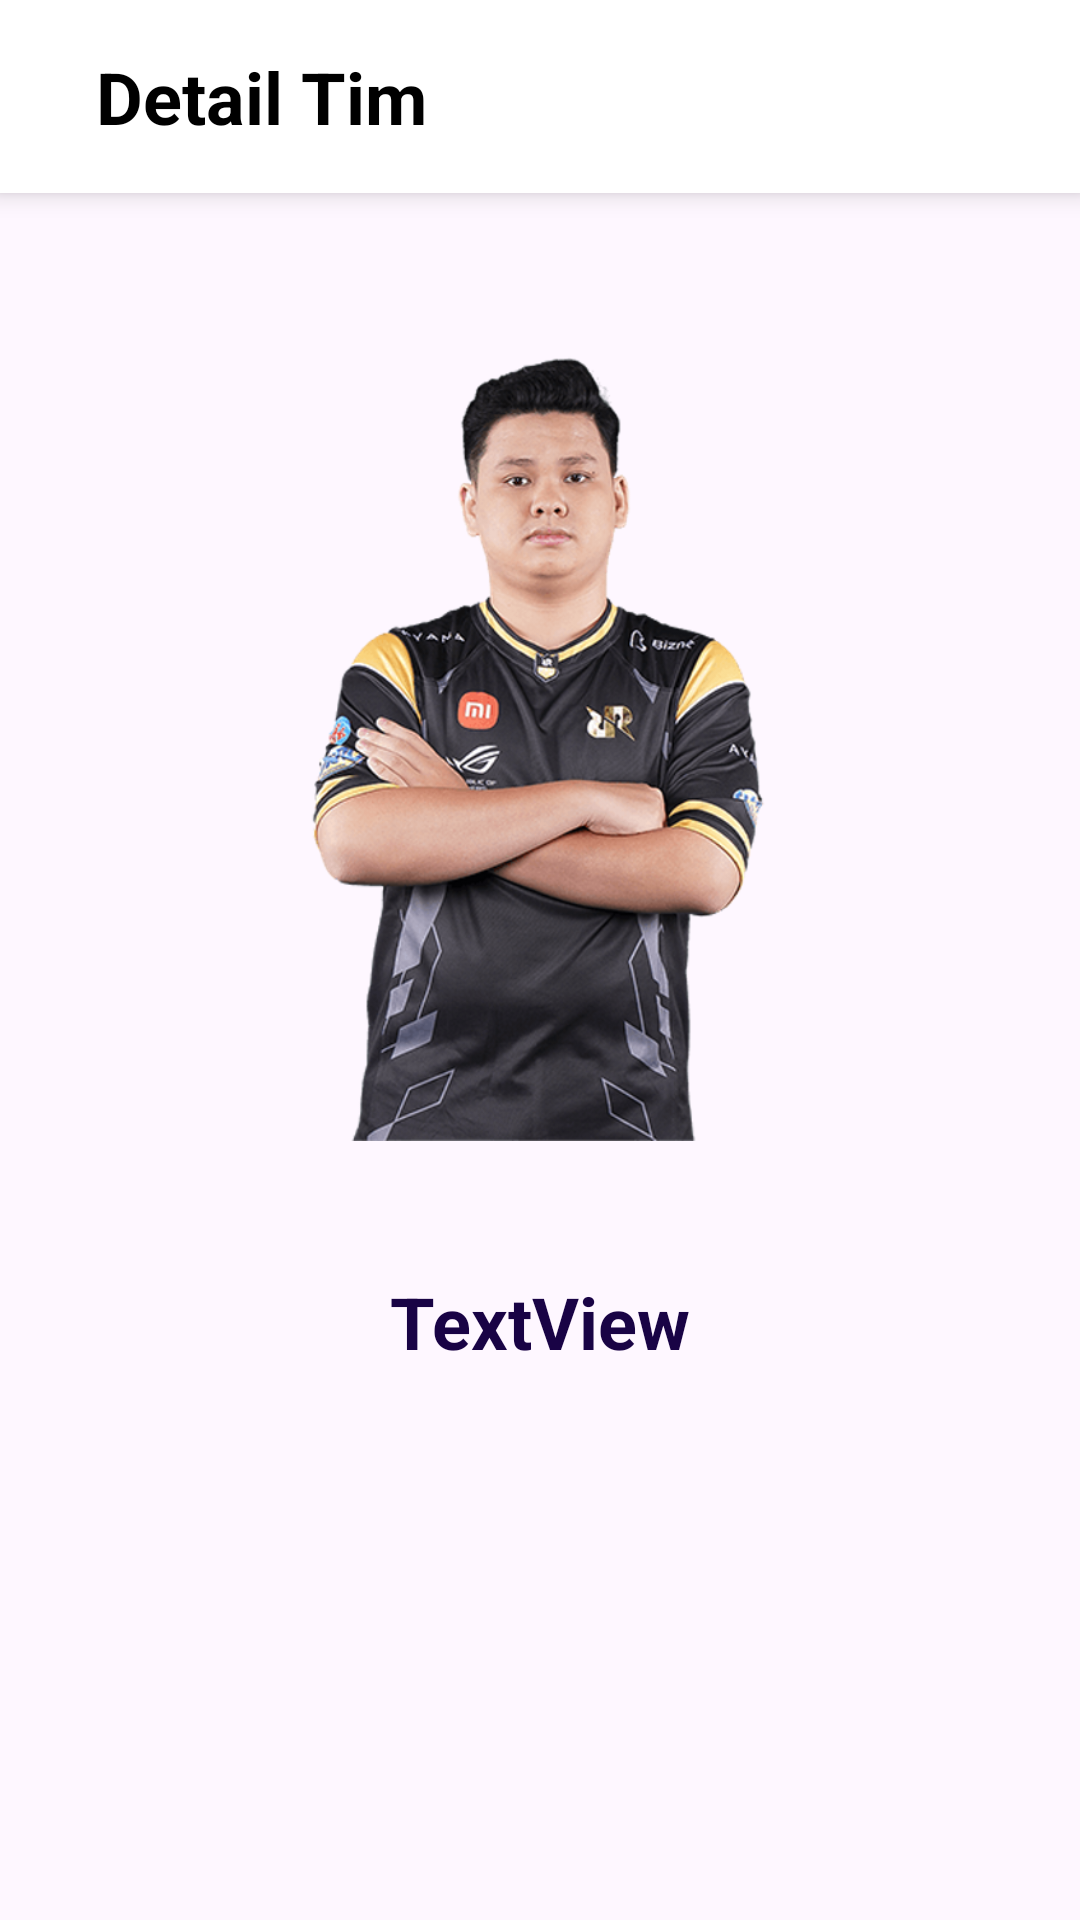

Reconstruct the res/layout file that produces this screen, plus the resources it refers to.
<!-- AndroidManifest.xml: application theme Theme.EsemkaEsport -->
<!-- res/layout/activity_detail_team.xml -->
<?xml version="1.0" encoding="utf-8"?>
<androidx.constraintlayout.widget.ConstraintLayout xmlns:android="http://schemas.android.com/apk/res/android"
    xmlns:app="http://schemas.android.com/apk/res-auto"
    xmlns:tools="http://schemas.android.com/tools"
    android:id="@+id/main"
    android:layout_width="match_parent"
    android:layout_height="match_parent"
    tools:context=".DetailTeamActivity">

    <androidx.constraintlayout.widget.ConstraintLayout
        android:id="@+id/constraintLayout2"
        android:layout_width="match_parent"
        android:layout_height="wrap_content"
        android:background="@color/white"
        android:elevation="5dp"
        android:paddingVertical="16dp"
        app:layout_constraintEnd_toEndOf="parent"
        app:layout_constraintHorizontal_bias="0.0"
        app:layout_constraintStart_toStartOf="parent"
        app:layout_constraintTop_toTopOf="parent">

        <ImageView
            android:id="@+id/btnBackFromDetailTim"
            android:layout_width="wrap_content"
            android:layout_height="wrap_content"
            android:layout_marginStart="16dp"
            android:src="@drawable/baseline_arrow_back_ios_24"
            app:layout_constraintBottom_toBottomOf="parent"
            app:layout_constraintStart_toStartOf="parent"
            app:layout_constraintTop_toTopOf="parent" />

        <TextView
            android:layout_width="wrap_content"
            android:layout_height="wrap_content"
            android:layout_marginStart="16dp"
            android:text="Detail Tim"
            android:textColor="@color/black"
            android:textSize="24sp"
            android:textStyle="bold"
            app:layout_constraintBottom_toBottomOf="parent"
            app:layout_constraintStart_toEndOf="@+id/btnBackFromDetailTim"
            app:layout_constraintTop_toTopOf="parent"
            app:layout_constraintVertical_bias="0.5" />

    </androidx.constraintlayout.widget.ConstraintLayout>

    <ImageView
        android:id="@+id/logoTim"
        android:layout_width="272dp"
        android:layout_height="360dp"
        app:layout_constraintEnd_toEndOf="parent"
        app:layout_constraintHorizontal_bias="0.5"
        app:layout_constraintStart_toStartOf="parent"
        app:layout_constraintTop_toBottomOf="@+id/constraintLayout2"
        app:srcCompat="@drawable/alberttt" />

    <TextView
        android:id="@+id/tvName"
        android:layout_width="wrap_content"
        android:layout_height="wrap_content"
        android:text="TextView"
        android:textColor="@color/color1"
        android:textSize="24sp"
        android:textStyle="bold"
        app:layout_constraintEnd_toEndOf="parent"
        app:layout_constraintHorizontal_bias="0.5"
        app:layout_constraintStart_toStartOf="parent"
        app:layout_constraintTop_toBottomOf="@+id/logoTim" />

</androidx.constraintlayout.widget.ConstraintLayout>
<!-- resources referenced by this layout -->
<resources>
  <color name="black">#FF000000</color>
  <color name="color1">#190345</color>
  <color name="white">#FFFFFFFF</color>
  <!-- drawable alberttt: png bitmap (drawable-nodpi, 277020 bytes) -->
  <style name="Theme.EsemkaEsport" parent="Base.Theme.EsemkaEsport" />
  <style name="Base.Theme.EsemkaEsport" parent="Theme.Material3.DayNight.NoActionBar">
          
          
      </style>
</resources>
